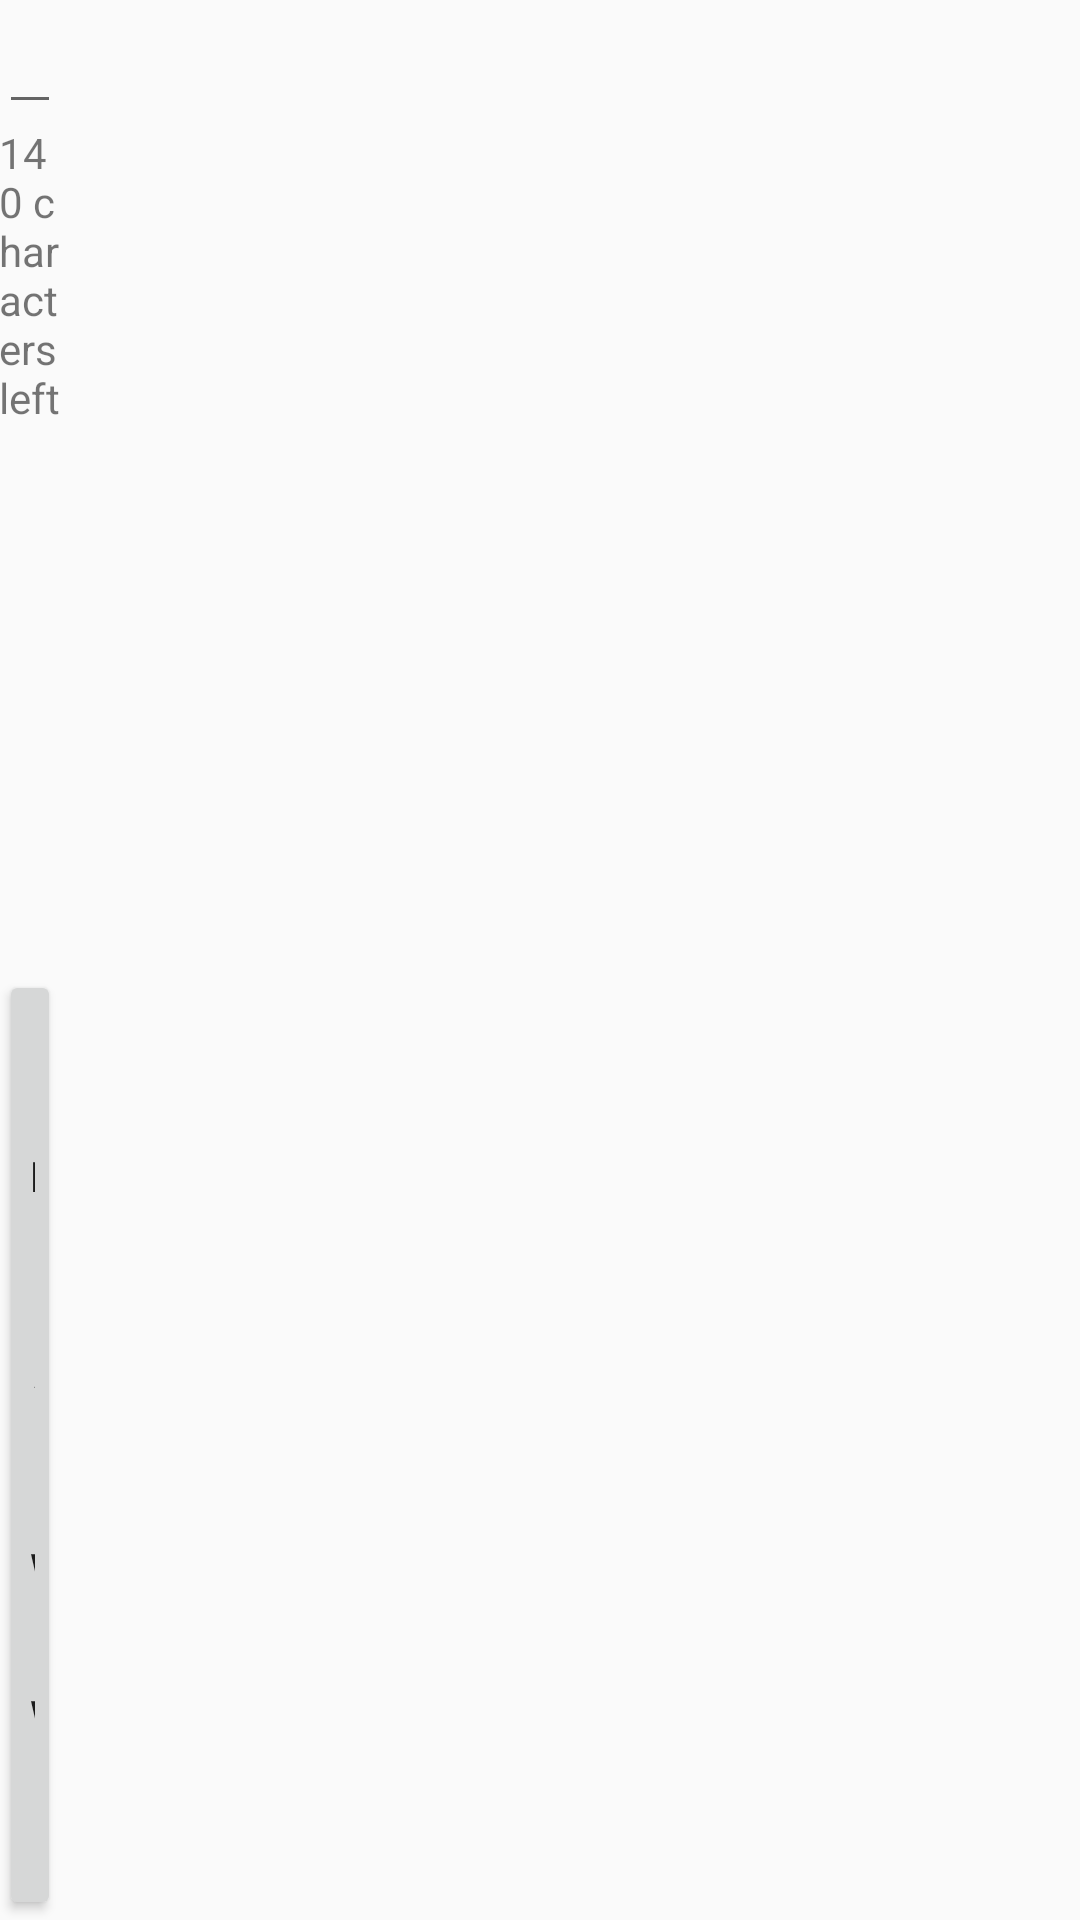

Write the Android layout XML for this screen, with the resource values it uses.
<!-- AndroidManifest.xml: application theme AppTheme -->
<!-- res/layout/activity_create_tweet.xml -->
<?xml version="1.0" encoding="utf-8"?>
<RelativeLayout
    xmlns:android="http://schemas.android.com/apk/res/android"
    xmlns:tools="http://schemas.android.com/tools"
    android:layout_width="match_parent"
    android:layout_height="match_parent"
    android:paddingBottom="@dimen/activity_vertical_margin"
    android:paddingLeft="@dimen/activity_horizontal_margin"
    android:paddingRight="@dimen/activity_horizontal_margin"
    android:paddingTop="@dimen/activity_vertical_margin"
    tools:context=".CreateTweetActivity">

    <EditText
        android:layout_width="wrap_content"
        android:layout_height="wrap_content"
        android:layout_alignParentTop="true"
        android:layout_alignParentLeft="true"
        android:layout_alignParentStart="true"
        android:layout_alignParentRight="true"
        android:id="@+id/etStats"
        />

    <TextView
        android:layout_width="wrap_content"
        android:layout_height="wrap_content"
        android:text="140 characters left"
        android:id="@+id/tvCharactersLeft"
        android:layout_below="@+id/etStats"
        android:layout_alignRight="@+id/bnTweet"
        android:layout_alignEnd="@+id/bnTweet"/>

    <Button
        android:layout_width="wrap_content"
        android:layout_height="wrap_content"
        android:text="Submit a New Tweet"
        android:id="@+id/bnTweet"
        android:onClick="createTweet"
        android:layout_alignParentBottom="true"
        android:layout_alignRight="@+id/etStats"
        android:layout_alignEnd="@+id/etStats"
       />


</RelativeLayout>
<!-- resources referenced by this layout -->
<resources>
  <style name="AppTheme" parent="AppBaseTheme">
          
      </style>
  <style name="AppBaseTheme" parent="Theme.AppCompat.Light.DarkActionBar">
          
      </style>
</resources>
